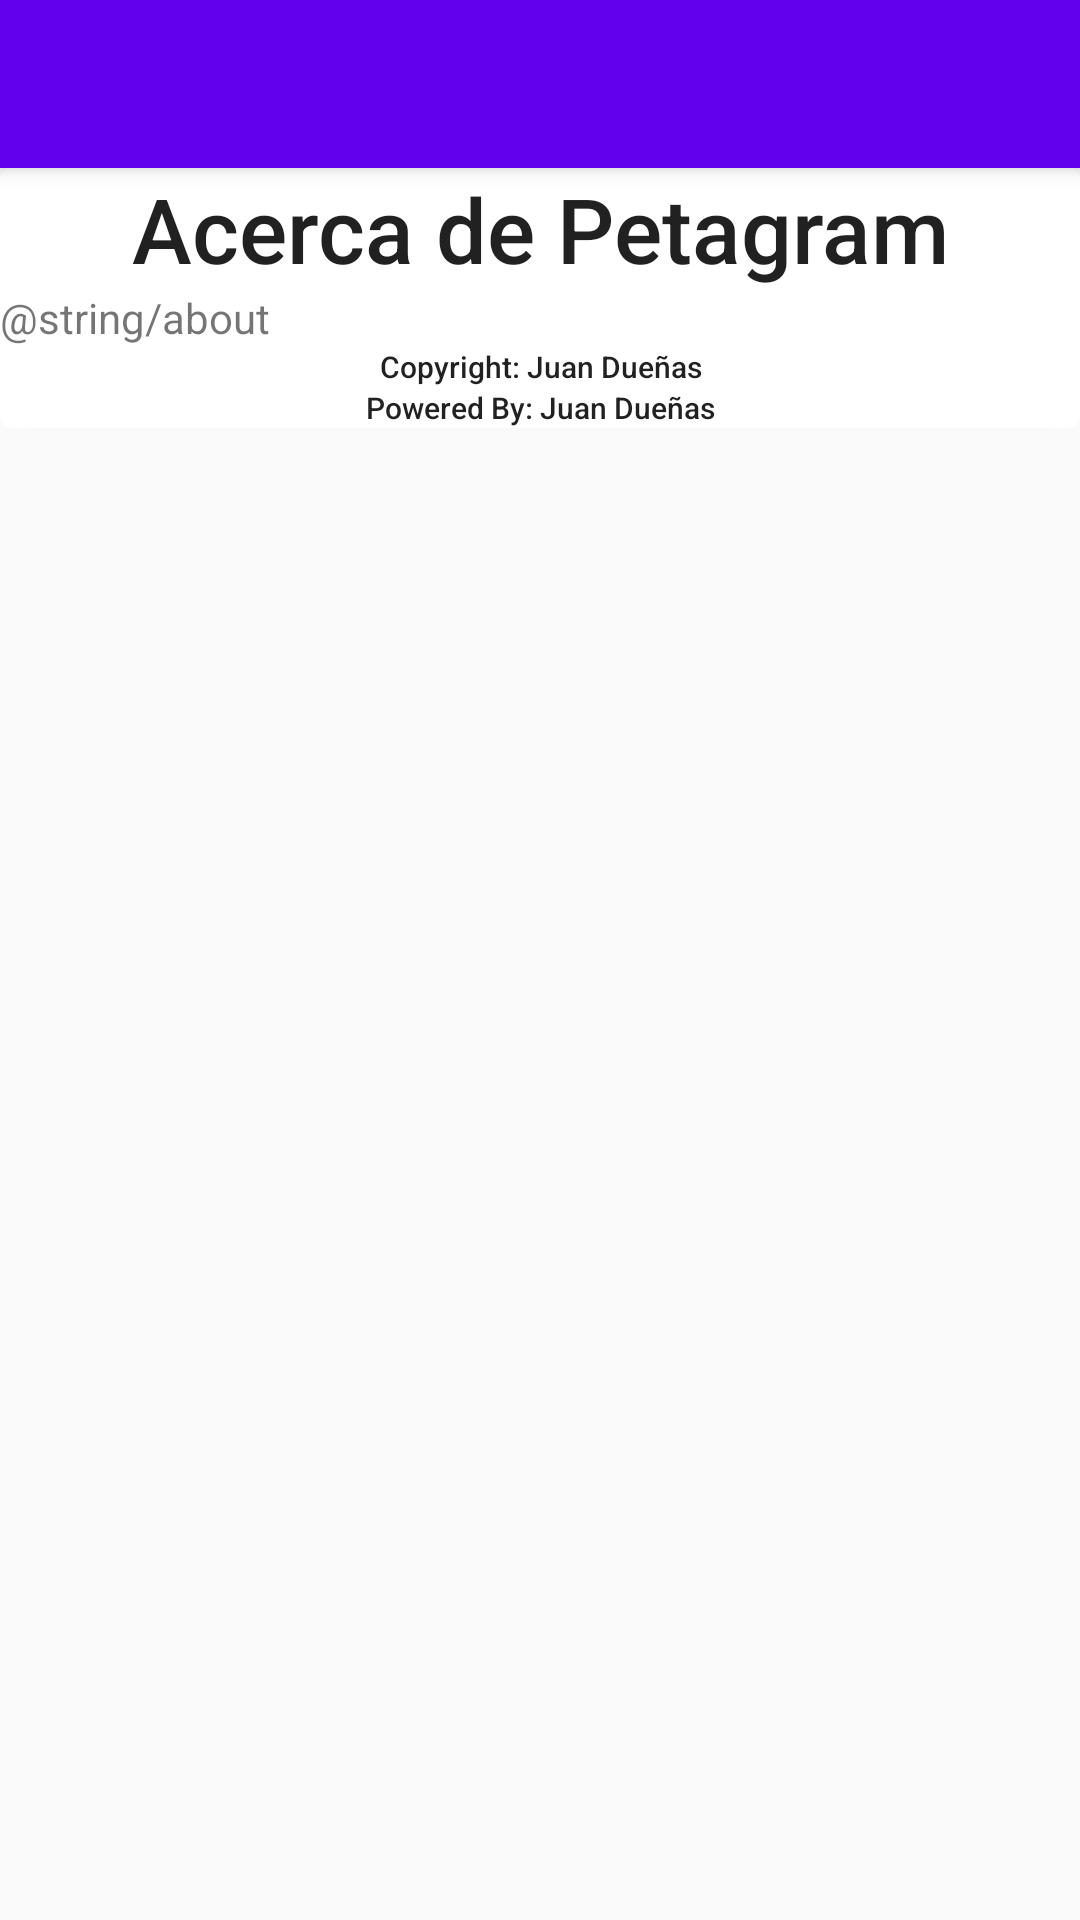

Android layout source for this screen:
<!-- AndroidManifest.xml: application theme AppTheme -->
<!-- res/layout/activity_about.xml -->
<?xml version="1.0" encoding="utf-8"?>
<android.support.design.widget.CoordinatorLayout xmlns:android="http://schemas.android.com/apk/res/android"
    xmlns:tools="http://schemas.android.com/tools"
    xmlns:app="http://schemas.android.com/apk/res-auto"
    android:id="@+id/activity_about"
    android:layout_width="match_parent"
    android:layout_height="match_parent"

    tools:context="com.jduenas.petagram.About">

    <android.support.design.widget.AppBarLayout
        android:id="@+id/appbar"
        android:layout_width="match_parent"
        android:layout_height="wrap_content"
        android:theme="@style/ThemeOverlay.AppCompat.Dark.ActionBar"
        >

        <android.support.v7.widget.Toolbar
            android:id="@+id/toolbar"
            android:layout_width="match_parent"
            android:layout_height="wrap_content"
            >
        </android.support.v7.widget.Toolbar>

    </android.support.design.widget.AppBarLayout>

    <android.support.v7.widget.CardView
        xmlns:android="http://schemas.android.com/apk/res/android"
        xmlns:card_view="http://schemas.android.com/apk/res-auto"
        android:id="@+id/cvMascotaPerfil"
        android:layout_height="wrap_content"
        android:layout_width="match_parent"
        card_view:cardCornerRadius="@dimen/corner_radius_cardview"
        app:layout_behavior="@string/appbar_scrolling_view_behavior">
        <LinearLayout
            android:layout_width="match_parent"
            android:layout_height="wrap_content"
            android:orientation="vertical">

            <LinearLayout
                android:layout_width="match_parent"
                android:layout_height="wrap_content"
                android:orientation="vertical">
                <TextView
                    android:gravity="center"
                    android:layout_width="match_parent"
                    android:layout_height="wrap_content"
                    android:text="Acerca de Petagram"
                    android:textSize="30sp"
                    style="@style/Base.DialogWindowTitle.AppCompat"/>
                <TextView
                    android:layout_width="match_parent"
                    android:layout_height="wrap_content"
                    android:text="@string/about"/>
            </LinearLayout>
            <LinearLayout
                android:layout_width="match_parent"
                android:layout_height="wrap_content"
                android:orientation="vertical"
                android:layout_gravity="bottom">
                <TextView
                    android:gravity="center"
                    android:layout_width="match_parent"
                    android:layout_height="wrap_content"
                    android:text="Copyright: Juan Dueñas"
                    android:textSize="10sp"
                    style="@style/Base.DialogWindowTitle.AppCompat"/>
                <TextView
                    android:gravity="center"
                    android:layout_width="match_parent"
                    android:layout_height="wrap_content"
                    android:text="Powered By: Juan Dueñas"
                    style="@style/Base.DialogWindowTitle.AppCompat"
                    android:textSize="10sp"/>
            </LinearLayout>

        </LinearLayout>



    </android.support.v7.widget.CardView>

</android.support.design.widget.CoordinatorLayout>
<!-- resources referenced by this layout -->
<resources>
  <dimen name="corner_radius_cardview">4dp</dimen>
  <style name="AppTheme" parent="Theme.AppCompat.Light.NoActionBar">
          
          <item name="colorPrimary">@color/colorPrimary</item>
          <item name="colorPrimaryDark">@color/colorPrimaryDark</item>
          <item name="colorAccent">@color/colorAccent</item>
          <item name="windowActionBar">false</item>
          <item name="windowNoTitle">true</item>
      </style>
  <!-- not gathered from this repository: default colours our renderer supplied (Android Studio template values) -->
  <color name="colorPrimary">#FF6200EE</color>
  <color name="colorPrimaryDark">#FF3700B3</color>
  <color name="colorAccent">#FF03DAC5</color>
</resources>
